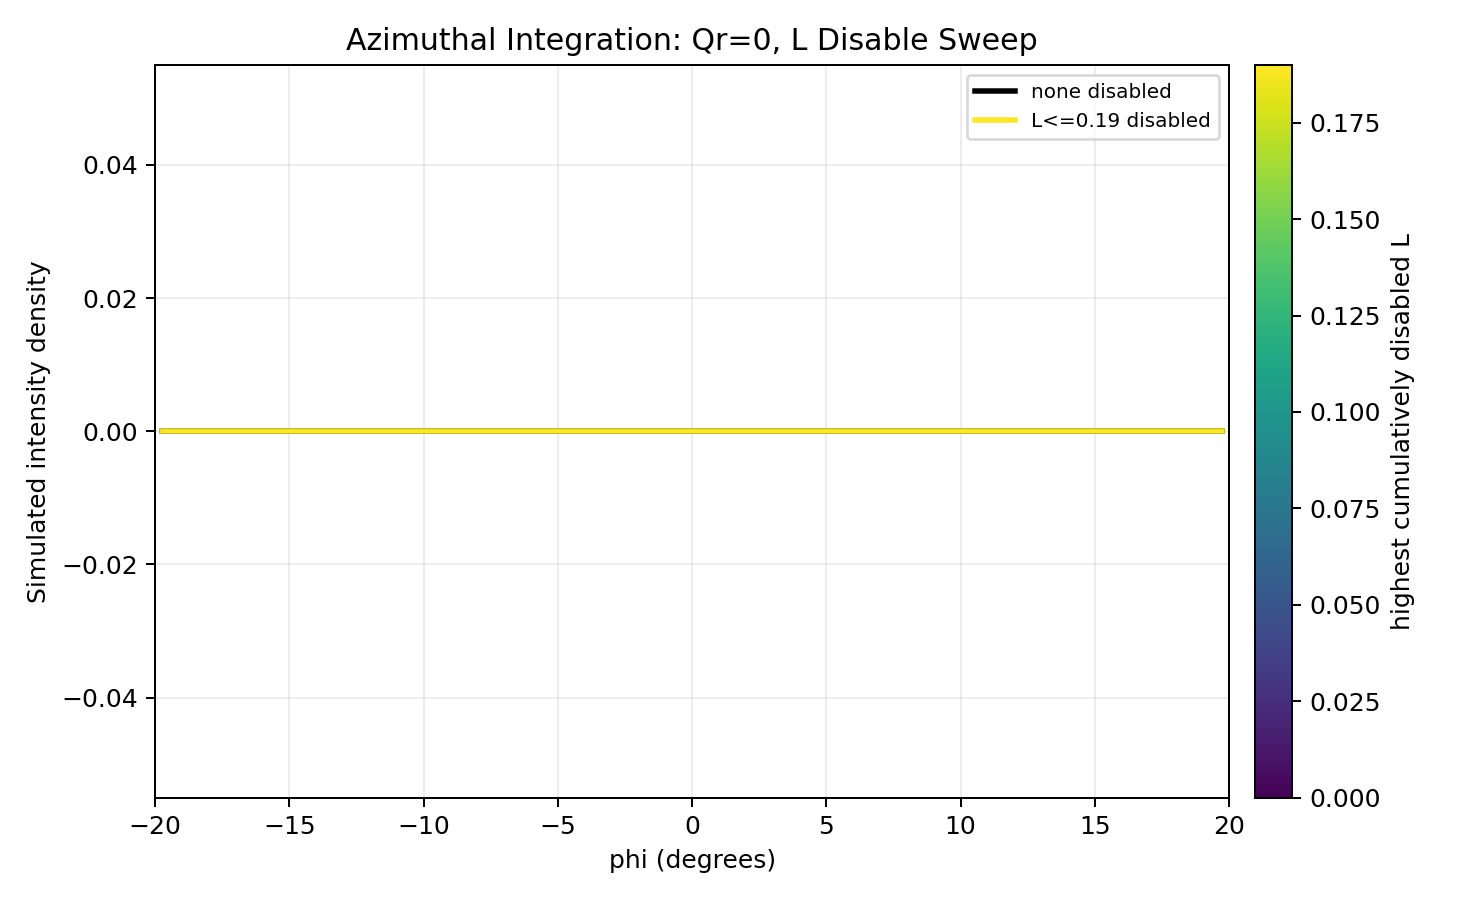

Data behind this chart, as committed beside it:
phi_deg, none disabled, L<=0.01 disabled, L<=0.02 disabled, L<=0.03 disabled, L<=0.04 disabled, L<=0.05 disabled, L<=0.06 disabled, L<=0.07 disabled, L<=0.08 disabled, L<=0.09 disabled, L<=0.10 disabled, L<=0.11 disabled, L<=0.12 disabled, L<=0.13 disabled, L<=0.14 disabled, L<=0.15 disabled, L<=0.16 disabled, L<=0.17 disabled, L<=0.18 disabled, L<=0.19 disabled
-19.75, 0.0, 0.0, 0.0, 0.0, 0.0, 0.0, 0.0, 0.0, 0.0, 0.0, 0.0, 0.0, 0.0, 0.0, 0.0, 0.0, 0.0, 0.0, 0.0, 0.0
-19.25, 0.0, 0.0, 0.0, 0.0, 0.0, 0.0, 0.0, 0.0, 0.0, 0.0, 0.0, 0.0, 0.0, 0.0, 0.0, 0.0, 0.0, 0.0, 0.0, 0.0
-18.75, 0.0, 0.0, 0.0, 0.0, 0.0, 0.0, 0.0, 0.0, 0.0, 0.0, 0.0, 0.0, 0.0, 0.0, 0.0, 0.0, 0.0, 0.0, 0.0, 0.0
-18.25, 0.0, 0.0, 0.0, 0.0, 0.0, 0.0, 0.0, 0.0, 0.0, 0.0, 0.0, 0.0, 0.0, 0.0, 0.0, 0.0, 0.0, 0.0, 0.0, 0.0
-17.75, 0.0, 0.0, 0.0, 0.0, 0.0, 0.0, 0.0, 0.0, 0.0, 0.0, 0.0, 0.0, 0.0, 0.0, 0.0, 0.0, 0.0, 0.0, 0.0, 0.0
-17.25, 0.0, 0.0, 0.0, 0.0, 0.0, 0.0, 0.0, 0.0, 0.0, 0.0, 0.0, 0.0, 0.0, 0.0, 0.0, 0.0, 0.0, 0.0, 0.0, 0.0
-16.75, 0.0, 0.0, 0.0, 0.0, 0.0, 0.0, 0.0, 0.0, 0.0, 0.0, 0.0, 0.0, 0.0, 0.0, 0.0, 0.0, 0.0, 0.0, 0.0, 0.0
-16.25, 0.0, 0.0, 0.0, 0.0, 0.0, 0.0, 0.0, 0.0, 0.0, 0.0, 0.0, 0.0, 0.0, 0.0, 0.0, 0.0, 0.0, 0.0, 0.0, 0.0
-15.75, 0.0, 0.0, 0.0, 0.0, 0.0, 0.0, 0.0, 0.0, 0.0, 0.0, 0.0, 0.0, 0.0, 0.0, 0.0, 0.0, 0.0, 0.0, 0.0, 0.0
-15.25, 0.0, 0.0, 0.0, 0.0, 0.0, 0.0, 0.0, 0.0, 0.0, 0.0, 0.0, 0.0, 0.0, 0.0, 0.0, 0.0, 0.0, 0.0, 0.0, 0.0
-14.75, 0.0, 0.0, 0.0, 0.0, 0.0, 0.0, 0.0, 0.0, 0.0, 0.0, 0.0, 0.0, 0.0, 0.0, 0.0, 0.0, 0.0, 0.0, 0.0, 0.0
-14.25, 0.0, 0.0, 0.0, 0.0, 0.0, 0.0, 0.0, 0.0, 0.0, 0.0, 0.0, 0.0, 0.0, 0.0, 0.0, 0.0, 0.0, 0.0, 0.0, 0.0
-13.75, 0.0, 0.0, 0.0, 0.0, 0.0, 0.0, 0.0, 0.0, 0.0, 0.0, 0.0, 0.0, 0.0, 0.0, 0.0, 0.0, 0.0, 0.0, 0.0, 0.0
-13.25, 0.0, 0.0, 0.0, 0.0, 0.0, 0.0, 0.0, 0.0, 0.0, 0.0, 0.0, 0.0, 0.0, 0.0, 0.0, 0.0, 0.0, 0.0, 0.0, 0.0
-12.75, 0.0, 0.0, 0.0, 0.0, 0.0, 0.0, 0.0, 0.0, 0.0, 0.0, 0.0, 0.0, 0.0, 0.0, 0.0, 0.0, 0.0, 0.0, 0.0, 0.0
-12.25, 0.0, 0.0, 0.0, 0.0, 0.0, 0.0, 0.0, 0.0, 0.0, 0.0, 0.0, 0.0, 0.0, 0.0, 0.0, 0.0, 0.0, 0.0, 0.0, 0.0
-11.75, 0.0, 0.0, 0.0, 0.0, 0.0, 0.0, 0.0, 0.0, 0.0, 0.0, 0.0, 0.0, 0.0, 0.0, 0.0, 0.0, 0.0, 0.0, 0.0, 0.0
-11.25, 0.0, 0.0, 0.0, 0.0, 0.0, 0.0, 0.0, 0.0, 0.0, 0.0, 0.0, 0.0, 0.0, 0.0, 0.0, 0.0, 0.0, 0.0, 0.0, 0.0
-10.75, 0.0, 0.0, 0.0, 0.0, 0.0, 0.0, 0.0, 0.0, 0.0, 0.0, 0.0, 0.0, 0.0, 0.0, 0.0, 0.0, 0.0, 0.0, 0.0, 0.0
-10.25, 0.0, 0.0, 0.0, 0.0, 0.0, 0.0, 0.0, 0.0, 0.0, 0.0, 0.0, 0.0, 0.0, 0.0, 0.0, 0.0, 0.0, 0.0, 0.0, 0.0
-9.75, 0.0, 0.0, 0.0, 0.0, 0.0, 0.0, 0.0, 0.0, 0.0, 0.0, 0.0, 0.0, 0.0, 0.0, 0.0, 0.0, 0.0, 0.0, 0.0, 0.0
-9.25, 0.0, 0.0, 0.0, 0.0, 0.0, 0.0, 0.0, 0.0, 0.0, 0.0, 0.0, 0.0, 0.0, 0.0, 0.0, 0.0, 0.0, 0.0, 0.0, 0.0
-8.75, 0.0, 0.0, 0.0, 0.0, 0.0, 0.0, 0.0, 0.0, 0.0, 0.0, 0.0, 0.0, 0.0, 0.0, 0.0, 0.0, 0.0, 0.0, 0.0, 0.0
-8.25, 0.0, 0.0, 0.0, 0.0, 0.0, 0.0, 0.0, 0.0, 0.0, 0.0, 0.0, 0.0, 0.0, 0.0, 0.0, 0.0, 0.0, 0.0, 0.0, 0.0
-7.75, 0.0, 0.0, 0.0, 0.0, 0.0, 0.0, 0.0, 0.0, 0.0, 0.0, 0.0, 0.0, 0.0, 0.0, 0.0, 0.0, 0.0, 0.0, 0.0, 0.0
-7.25, 0.0, 0.0, 0.0, 0.0, 0.0, 0.0, 0.0, 0.0, 0.0, 0.0, 0.0, 0.0, 0.0, 0.0, 0.0, 0.0, 0.0, 0.0, 0.0, 0.0
-6.75, 0.0, 0.0, 0.0, 0.0, 0.0, 0.0, 0.0, 0.0, 0.0, 0.0, 0.0, 0.0, 0.0, 0.0, 0.0, 0.0, 0.0, 0.0, 0.0, 0.0
-6.25, 0.0, 0.0, 0.0, 0.0, 0.0, 0.0, 0.0, 0.0, 0.0, 0.0, 0.0, 0.0, 0.0, 0.0, 0.0, 0.0, 0.0, 0.0, 0.0, 0.0
-5.75, 0.0, 0.0, 0.0, 0.0, 0.0, 0.0, 0.0, 0.0, 0.0, 0.0, 0.0, 0.0, 0.0, 0.0, 0.0, 0.0, 0.0, 0.0, 0.0, 0.0
-5.25, 0.0, 0.0, 0.0, 0.0, 0.0, 0.0, 0.0, 0.0, 0.0, 0.0, 0.0, 0.0, 0.0, 0.0, 0.0, 0.0, 0.0, 0.0, 0.0, 0.0
-4.75, 0.0, 0.0, 0.0, 0.0, 0.0, 0.0, 0.0, 0.0, 0.0, 0.0, 0.0, 0.0, 0.0, 0.0, 0.0, 0.0, 0.0, 0.0, 0.0, 0.0
-4.25, 0.0, 0.0, 0.0, 0.0, 0.0, 0.0, 0.0, 0.0, 0.0, 0.0, 0.0, 0.0, 0.0, 0.0, 0.0, 0.0, 0.0, 0.0, 0.0, 0.0
-3.75, 0.0, 0.0, 0.0, 0.0, 0.0, 0.0, 0.0, 0.0, 0.0, 0.0, 0.0, 0.0, 0.0, 0.0, 0.0, 0.0, 0.0, 0.0, 0.0, 0.0
-3.25, 0.0, 0.0, 0.0, 0.0, 0.0, 0.0, 0.0, 0.0, 0.0, 0.0, 0.0, 0.0, 0.0, 0.0, 0.0, 0.0, 0.0, 0.0, 0.0, 0.0
-2.75, 0.0, 0.0, 0.0, 0.0, 0.0, 0.0, 0.0, 0.0, 0.0, 0.0, 0.0, 0.0, 0.0, 0.0, 0.0, 0.0, 0.0, 0.0, 0.0, 0.0
-2.25, 0.0, 0.0, 0.0, 0.0, 0.0, 0.0, 0.0, 0.0, 0.0, 0.0, 0.0, 0.0, 0.0, 0.0, 0.0, 0.0, 0.0, 0.0, 0.0, 0.0
-1.75, 0.0, 0.0, 0.0, 0.0, 0.0, 0.0, 0.0, 0.0, 0.0, 0.0, 0.0, 0.0, 0.0, 0.0, 0.0, 0.0, 0.0, 0.0, 0.0, 0.0
-1.25, 0.0, 0.0, 0.0, 0.0, 0.0, 0.0, 0.0, 0.0, 0.0, 0.0, 0.0, 0.0, 0.0, 0.0, 0.0, 0.0, 0.0, 0.0, 0.0, 0.0
-0.75, 0.0, 0.0, 0.0, 0.0, 0.0, 0.0, 0.0, 0.0, 0.0, 0.0, 0.0, 0.0, 0.0, 0.0, 0.0, 0.0, 0.0, 0.0, 0.0, 0.0
-0.25, 0.0, 0.0, 0.0, 0.0, 0.0, 0.0, 0.0, 0.0, 0.0, 0.0, 0.0, 0.0, 0.0, 0.0, 0.0, 0.0, 0.0, 0.0, 0.0, 0.0
0.25, 0.0, 0.0, 0.0, 0.0, 0.0, 0.0, 0.0, 0.0, 0.0, 0.0, 0.0, 0.0, 0.0, 0.0, 0.0, 0.0, 0.0, 0.0, 0.0, 0.0
0.75, 0.0, 0.0, 0.0, 0.0, 0.0, 0.0, 0.0, 0.0, 0.0, 0.0, 0.0, 0.0, 0.0, 0.0, 0.0, 0.0, 0.0, 0.0, 0.0, 0.0
1.25, 0.0, 0.0, 0.0, 0.0, 0.0, 0.0, 0.0, 0.0, 0.0, 0.0, 0.0, 0.0, 0.0, 0.0, 0.0, 0.0, 0.0, 0.0, 0.0, 0.0
1.75, 0.0, 0.0, 0.0, 0.0, 0.0, 0.0, 0.0, 0.0, 0.0, 0.0, 0.0, 0.0, 0.0, 0.0, 0.0, 0.0, 0.0, 0.0, 0.0, 0.0
2.25, 0.0, 0.0, 0.0, 0.0, 0.0, 0.0, 0.0, 0.0, 0.0, 0.0, 0.0, 0.0, 0.0, 0.0, 0.0, 0.0, 0.0, 0.0, 0.0, 0.0
2.75, 0.0, 0.0, 0.0, 0.0, 0.0, 0.0, 0.0, 0.0, 0.0, 0.0, 0.0, 0.0, 0.0, 0.0, 0.0, 0.0, 0.0, 0.0, 0.0, 0.0
3.25, 0.0, 0.0, 0.0, 0.0, 0.0, 0.0, 0.0, 0.0, 0.0, 0.0, 0.0, 0.0, 0.0, 0.0, 0.0, 0.0, 0.0, 0.0, 0.0, 0.0
3.75, 0.0, 0.0, 0.0, 0.0, 0.0, 0.0, 0.0, 0.0, 0.0, 0.0, 0.0, 0.0, 0.0, 0.0, 0.0, 0.0, 0.0, 0.0, 0.0, 0.0
4.25, 0.0, 0.0, 0.0, 0.0, 0.0, 0.0, 0.0, 0.0, 0.0, 0.0, 0.0, 0.0, 0.0, 0.0, 0.0, 0.0, 0.0, 0.0, 0.0, 0.0
4.75, 0.0, 0.0, 0.0, 0.0, 0.0, 0.0, 0.0, 0.0, 0.0, 0.0, 0.0, 0.0, 0.0, 0.0, 0.0, 0.0, 0.0, 0.0, 0.0, 0.0
5.25, 0.0, 0.0, 0.0, 0.0, 0.0, 0.0, 0.0, 0.0, 0.0, 0.0, 0.0, 0.0, 0.0, 0.0, 0.0, 0.0, 0.0, 0.0, 0.0, 0.0
5.75, 0.0, 0.0, 0.0, 0.0, 0.0, 0.0, 0.0, 0.0, 0.0, 0.0, 0.0, 0.0, 0.0, 0.0, 0.0, 0.0, 0.0, 0.0, 0.0, 0.0
6.25, 0.0, 0.0, 0.0, 0.0, 0.0, 0.0, 0.0, 0.0, 0.0, 0.0, 0.0, 0.0, 0.0, 0.0, 0.0, 0.0, 0.0, 0.0, 0.0, 0.0
6.75, 0.0, 0.0, 0.0, 0.0, 0.0, 0.0, 0.0, 0.0, 0.0, 0.0, 0.0, 0.0, 0.0, 0.0, 0.0, 0.0, 0.0, 0.0, 0.0, 0.0
7.25, 0.0, 0.0, 0.0, 0.0, 0.0, 0.0, 0.0, 0.0, 0.0, 0.0, 0.0, 0.0, 0.0, 0.0, 0.0, 0.0, 0.0, 0.0, 0.0, 0.0
7.75, 0.0, 0.0, 0.0, 0.0, 0.0, 0.0, 0.0, 0.0, 0.0, 0.0, 0.0, 0.0, 0.0, 0.0, 0.0, 0.0, 0.0, 0.0, 0.0, 0.0
8.25, 0.0, 0.0, 0.0, 0.0, 0.0, 0.0, 0.0, 0.0, 0.0, 0.0, 0.0, 0.0, 0.0, 0.0, 0.0, 0.0, 0.0, 0.0, 0.0, 0.0
8.75, 0.0, 0.0, 0.0, 0.0, 0.0, 0.0, 0.0, 0.0, 0.0, 0.0, 0.0, 0.0, 0.0, 0.0, 0.0, 0.0, 0.0, 0.0, 0.0, 0.0
9.25, 0.0, 0.0, 0.0, 0.0, 0.0, 0.0, 0.0, 0.0, 0.0, 0.0, 0.0, 0.0, 0.0, 0.0, 0.0, 0.0, 0.0, 0.0, 0.0, 0.0
9.75, 0.0, 0.0, 0.0, 0.0, 0.0, 0.0, 0.0, 0.0, 0.0, 0.0, 0.0, 0.0, 0.0, 0.0, 0.0, 0.0, 0.0, 0.0, 0.0, 0.0
... 20 more rows
